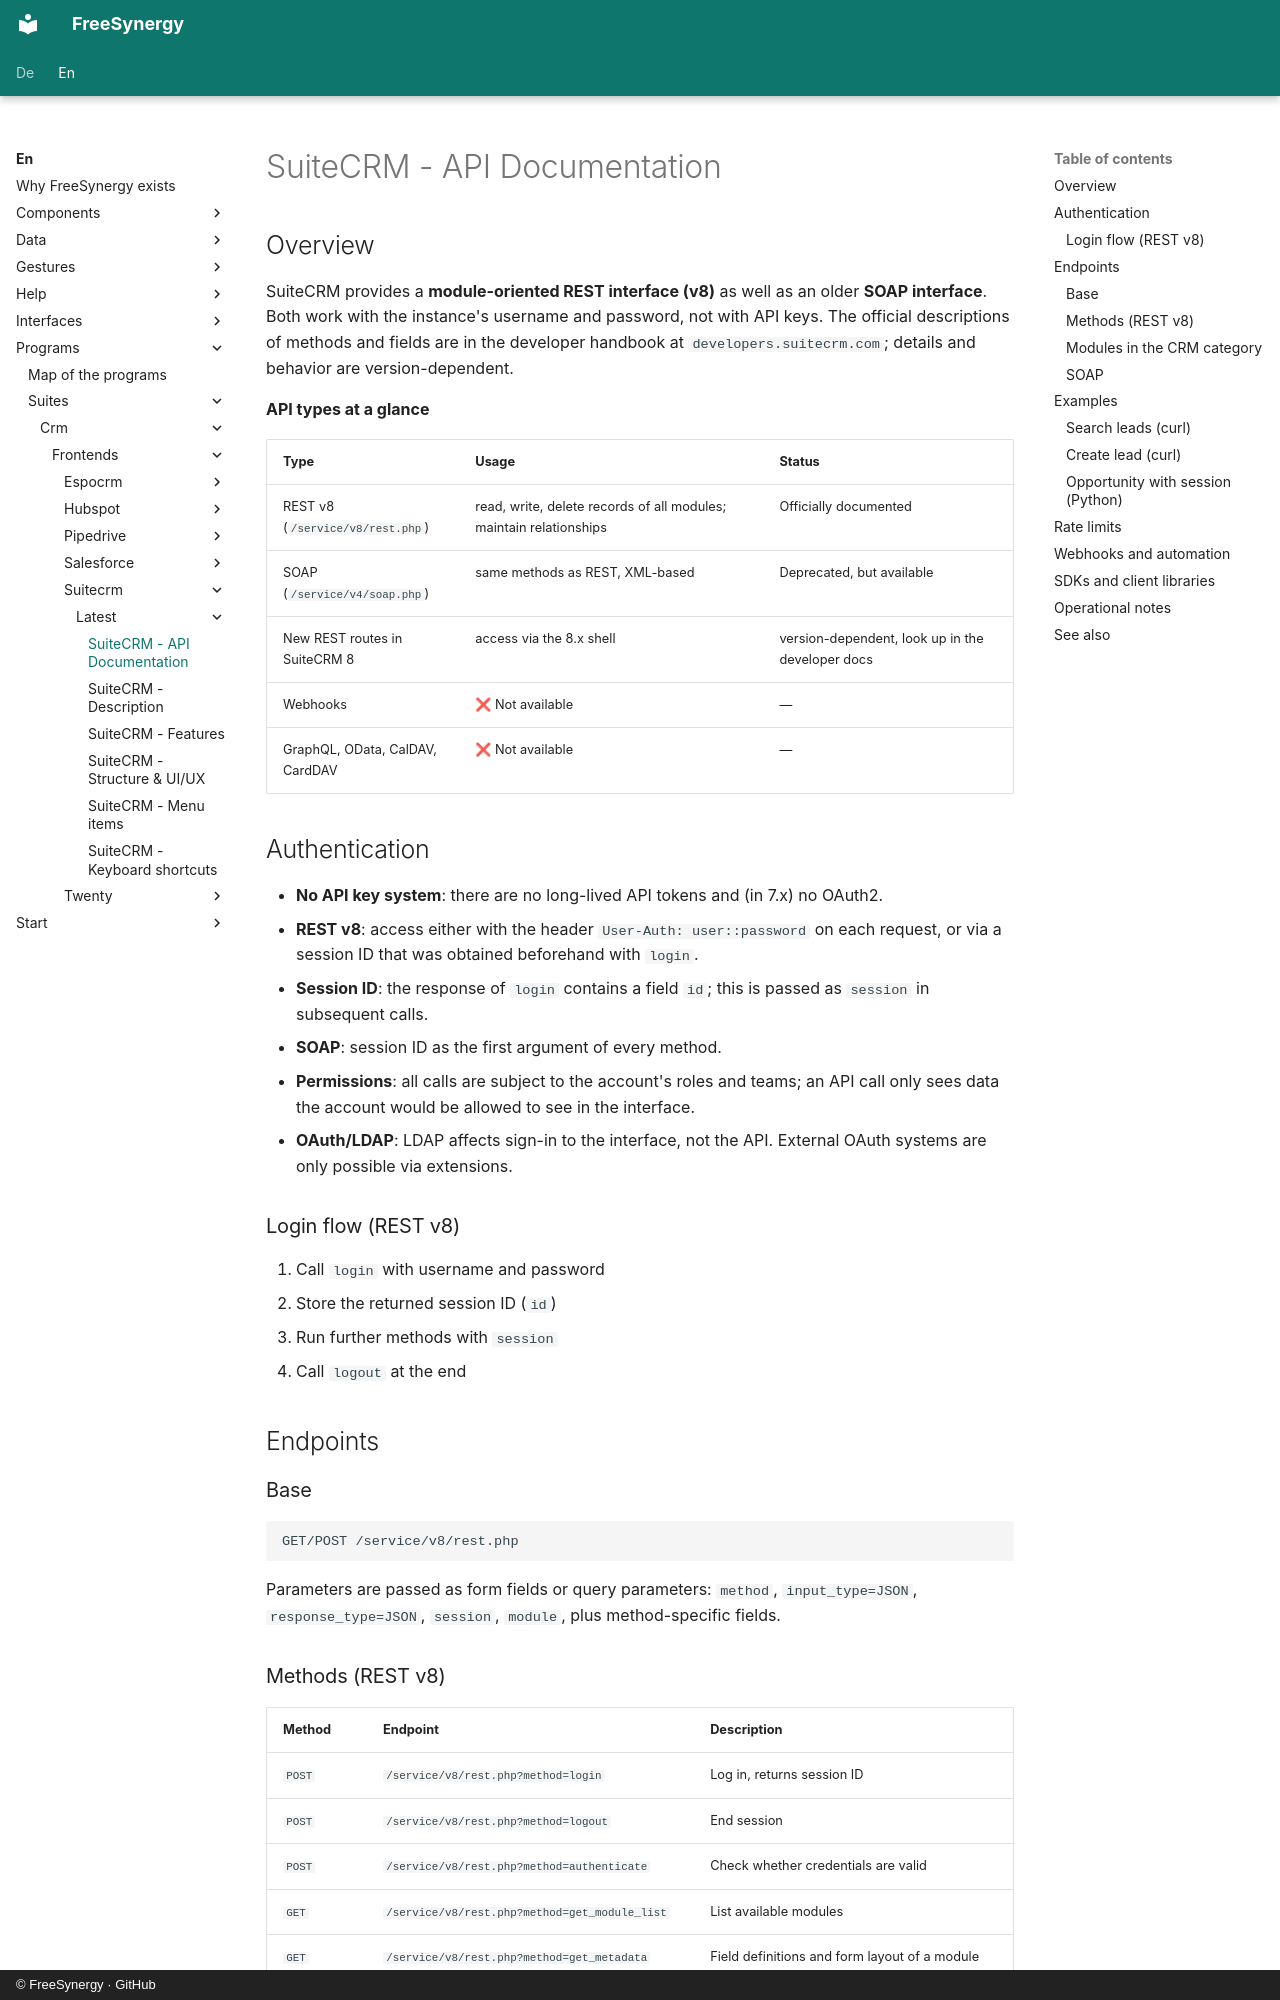

repository: FreeSynergy/fs-documentation · page: en/programs/suites/crm/frontends/suitecrm/latest/api/index.html · generator: mkdocs · copyright: © FreeSynergy · GitHub

# SuiteCRM - API Documentation

## Overview

SuiteCRM provides a **module-oriented REST interface (v8)** as well as an older **SOAP interface**. Both work with the instance's username and password, not with API keys. The official descriptions of methods and fields are in the developer handbook at `developers.suitecrm.com`; details and behavior are version-dependent.

**API types at a glance**

| Type | Usage | Status |
|-----|------------|--------|
| REST v8 (`/service/v8/rest.php`) | read, write, delete records of all modules; maintain relationships | Officially documented |
| SOAP (`/service/v4/soap.php`) | same methods as REST, XML-based | Deprecated, but available |
| New REST routes in SuiteCRM 8 | access via the 8.x shell | version-dependent, look up in the developer docs |
| Webhooks | ❌ Not available | — |
| GraphQL, OData, CalDAV, CardDAV | ❌ Not available | — |

## Authentication

- **No API key system**: there are no long-lived API tokens and (in 7.x) no OAuth2.
- **REST v8**: access either with the header `User-Auth: user::password` on each request, or via a session ID that was obtained beforehand with `login`.
- **Session ID**: the response of `login` contains a field `id`; this is passed as `session` in subsequent calls.
- **SOAP**: session ID as the first argument of every method.
- **Permissions**: all calls are subject to the account's roles and teams; an API call only sees data the account would be allowed to see in the interface.
- **OAuth/LDAP**: LDAP affects sign-in to the interface, not the API. External OAuth systems are only possible via extensions.

### Login flow (REST v8)

1. Call `login` with username and password
2. Store the returned session ID (`id`)
3. Run further methods with `session`
4. Call `logout` at the end

## Endpoints

### Base

```
GET/POST /service/v8/rest.php
```

Parameters are passed as form fields or query parameters: `method`, `input_type=JSON`, `response_type=JSON`, `session`, `module`, plus method-specific fields.
